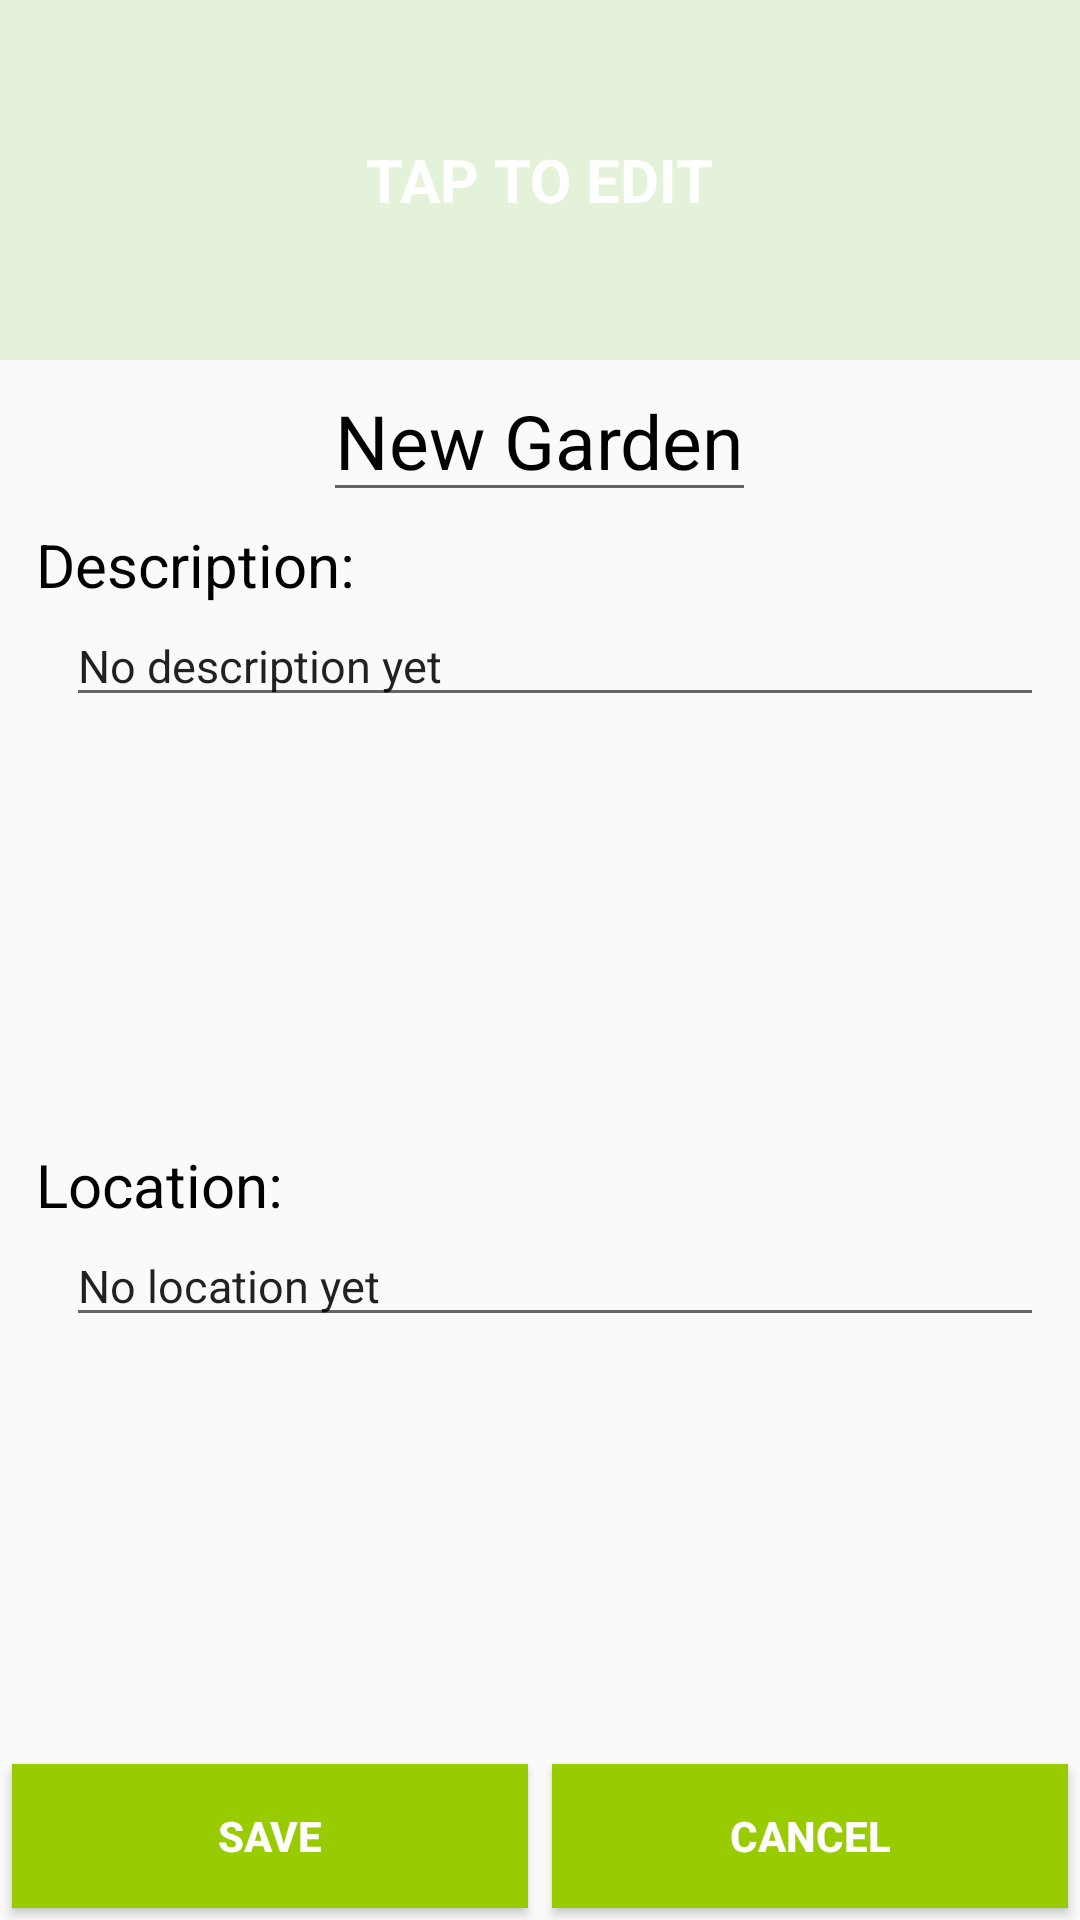

Produce the Android XML layout that renders to this screen, including the resource entries it uses.
<!-- AndroidManifest.xml: application theme Theme -->
<!-- res/layout/fragment_edit_info.xml -->
<FrameLayout xmlns:android="http://schemas.android.com/apk/res/android"
    xmlns:tools="http://schemas.android.com/tools"
    android:id="@+id/frameLayout_edit_info"
    android:layout_width="match_parent"
    android:layout_height="match_parent"
    tools:context="itp341.liu.peixuan.finalproject.app.Fragment.EditInfoFragment">

    <LinearLayout
        android:id="@+id/linearLayout_edit_info"
        android:orientation="vertical"
        android:layout_width="match_parent"
        android:layout_height="match_parent">

        <RelativeLayout
            android:layout_width="match_parent"
            android:layout_height="wrap_content">
            <ImageButton
                android:background="@color/super_light_green"
                android:id="@+id/imageButton_edit_picture"
                android:layout_width="match_parent"
                android:layout_height="120dp" />

            <TextView
                android:layout_width="wrap_content"
                android:layout_height="wrap_content"
                android:layout_centerHorizontal="true"
                android:layout_centerVertical="true"
                android:textSize="20dp"
                android:textStyle="bold"
                android:textColorHighlight="@color/black"
                android:textColor="@color/white"
                android:text="@string/TAP_TO_EDIT" />
        </RelativeLayout>


        <EditText
            android:layout_gravity="center"
            android:id="@+id/editText_edit_garden_name"
            android:layout_width="wrap_content"
            android:layout_height="wrap_content"
            android:text="@string/garden_name_default"
            android:textColor="@color/black"
            android:textSize="25dp" />


        <LinearLayout
            android:layout_width="match_parent"
            android:layout_height="wrap_content"
            android:layout_marginBottom="4dp"
            android:layout_marginTop="4dp"
            android:layout_weight="1"
            android:layout_marginLeft="12dp"
            android:layout_marginRight="12dp"
            android:orientation="vertical">

            <RelativeLayout
                android:layout_width="match_parent"
                android:layout_height="wrap_content">
                <TextView
                    android:layout_width="wrap_content"
                    android:layout_height="wrap_content"
                    android:layout_alignParentStart="true"
                    android:layout_centerVertical="true"
                    android:text="@string/description"
                    android:textColor="@color/black"
                    android:textSize="20dp" />
            </RelativeLayout>

            <EditText
                android:layout_marginLeft="10dp"
                android:id="@+id/editText_edit_description"
                android:layout_width="match_parent"
                android:layout_height="wrap_content"
                android:text="@string/description_default"
                android:textSize="15dp" />
        </LinearLayout>
        <LinearLayout
            android:layout_width="match_parent"
            android:layout_height="wrap_content"
            android:layout_marginBottom="4dp"
            android:layout_marginTop="4dp"
            android:layout_weight="1"
            android:layout_marginLeft="12dp"
            android:layout_marginRight="12dp"
            android:orientation="vertical">

            <RelativeLayout
                android:layout_width="match_parent"
                android:layout_height="wrap_content">
                <TextView
                    android:layout_width="wrap_content"
                    android:layout_height="wrap_content"
                    android:layout_alignParentStart="true"
                    android:layout_centerVertical="true"
                    android:text="@string/location"
                    android:textColor="@color/black"
                    android:textSize="20dp" />
            </RelativeLayout>

            <EditText
                android:layout_marginLeft="10dp"
                android:id="@+id/editText_edit_location"
                android:layout_width="match_parent"
                android:layout_height="wrap_content"
                android:text="@string/location_default"
                android:textSize="15dp" />
        </LinearLayout>

        <LinearLayout
            android:layout_width="match_parent"
            android:layout_height="wrap_content">

            <Button
                android:id="@+id/button_save_info"
                android:layout_width="wrap_content"
                android:layout_height="wrap_content"
                android:layout_margin="4dp"
                android:layout_weight="1"
                android:textColor="@color/white"
                android:textStyle="bold"
                android:background="@android:color/holo_green_light"
                android:text="@string/button_save" />
            <Button
                android:id="@+id/button_cancel_info"
                android:layout_margin="4dp"
                android:layout_width="wrap_content"
                android:layout_height="wrap_content"
                android:layout_weight="1"
                android:textColor="@color/white"
                android:textStyle="bold"
                android:background="@android:color/holo_green_light"
                android:text="@string/cancel"/>
        </LinearLayout>

    </LinearLayout>

</FrameLayout>
<!-- resources referenced by this layout -->
<resources>
  <color name="black">#000000</color>
  <color name="super_light_green">#e3f2d8</color>
  <color name="white">#ffffff</color>
  <string name="TAP_TO_EDIT">TAP TO EDIT</string>
  <string name="button_save">SAVE</string>
  <string name="cancel">Cancel</string>
  <string name="description">Description: </string>
  <string name="description_default">No description yet</string>
  <string name="garden_name_default">New Garden</string>
  <string name="location">Location: </string>
  <string name="location_default">No location yet</string>
  <style name="Theme" parent="@style/BaseTheme" />
  <style name="BaseTheme" parent="Theme.AppCompat.Light.DarkActionBar">
          <item name="actionBarStyle">@style/ActionBar</item>
          <item name="android:actionBarStyle">@style/ActionBar</item>
      </style>
  <style name="ActionBar" parent="@style/Widget.AppCompat.Light.ActionBar">
          <item name="android:background">@color/dark_green </item>
          <item name="background">@color/dark_green </item>
          <item name="android:titleTextStyle">@style/ActionBar.Text</item>
          <item name="titleTextStyle">@style/ActionBar.Text</item>
      </style>
  <color name="dark_green">#295b05</color>
  <style name="ActionBar.Text" parent="@android:style/TextAppearance.Medium">
          <item name="android:textColor">@color/white</item>
      </style>
</resources>
